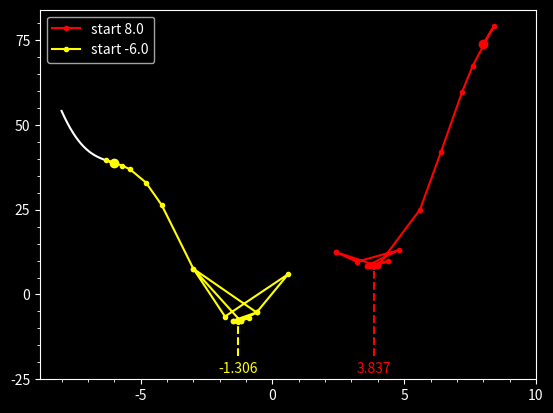

This chart was generated by the following Python code:
# min plot from scipy
from math import sin
import matplotlib.pyplot as plt
from scipy.optimize import minimize

trace= []  # remember calls to f
def f(x):
    value = x ** 2 + 10 * sin(x)
    trace.append((x, value))
    return value
X = [-8 + 18 * i / 9999 for i in range(1000)]
Y = [f(x) for x in X]

plt.style.use("dark_background")
plt.plot(X,Y, "-w")
for start, color in [(8, 'red'), (-6, 'yellow')]:
    trace = []

    solution = minimize(f, [start], method = "nelder-mead")

    x, y = solution.x[0], solution.fun
    
    plt.plot(*zip(*trace), '.-', c = color, label = f'start {start:.1f}')
    plt.plot(*trace[0], 'o', c = color)
    plt.text(x, -23, f'{x:.3f}', c = color, ha = 'center')
    plt.plot([x,x], [-18,y], '--', c = color)
plt.xticks(range(-5, 15, 5))
plt.yticks(range(-25, 100, 25))
plt.minorticks_on()
plt.legend()
plt.show()

## numpy

import numpy as np
x = np.arange(6)
y = x.reshape(2,3)
y[0][0] = 42
z = y.flatten()
z
# numpy - broadcasting 
## måde at finde dimensioenr på hvis de ikke er ens.

x = np.array([[1, 2, 3], [4,5,6]])
y = np.array([1, 2, 3])

x + y 